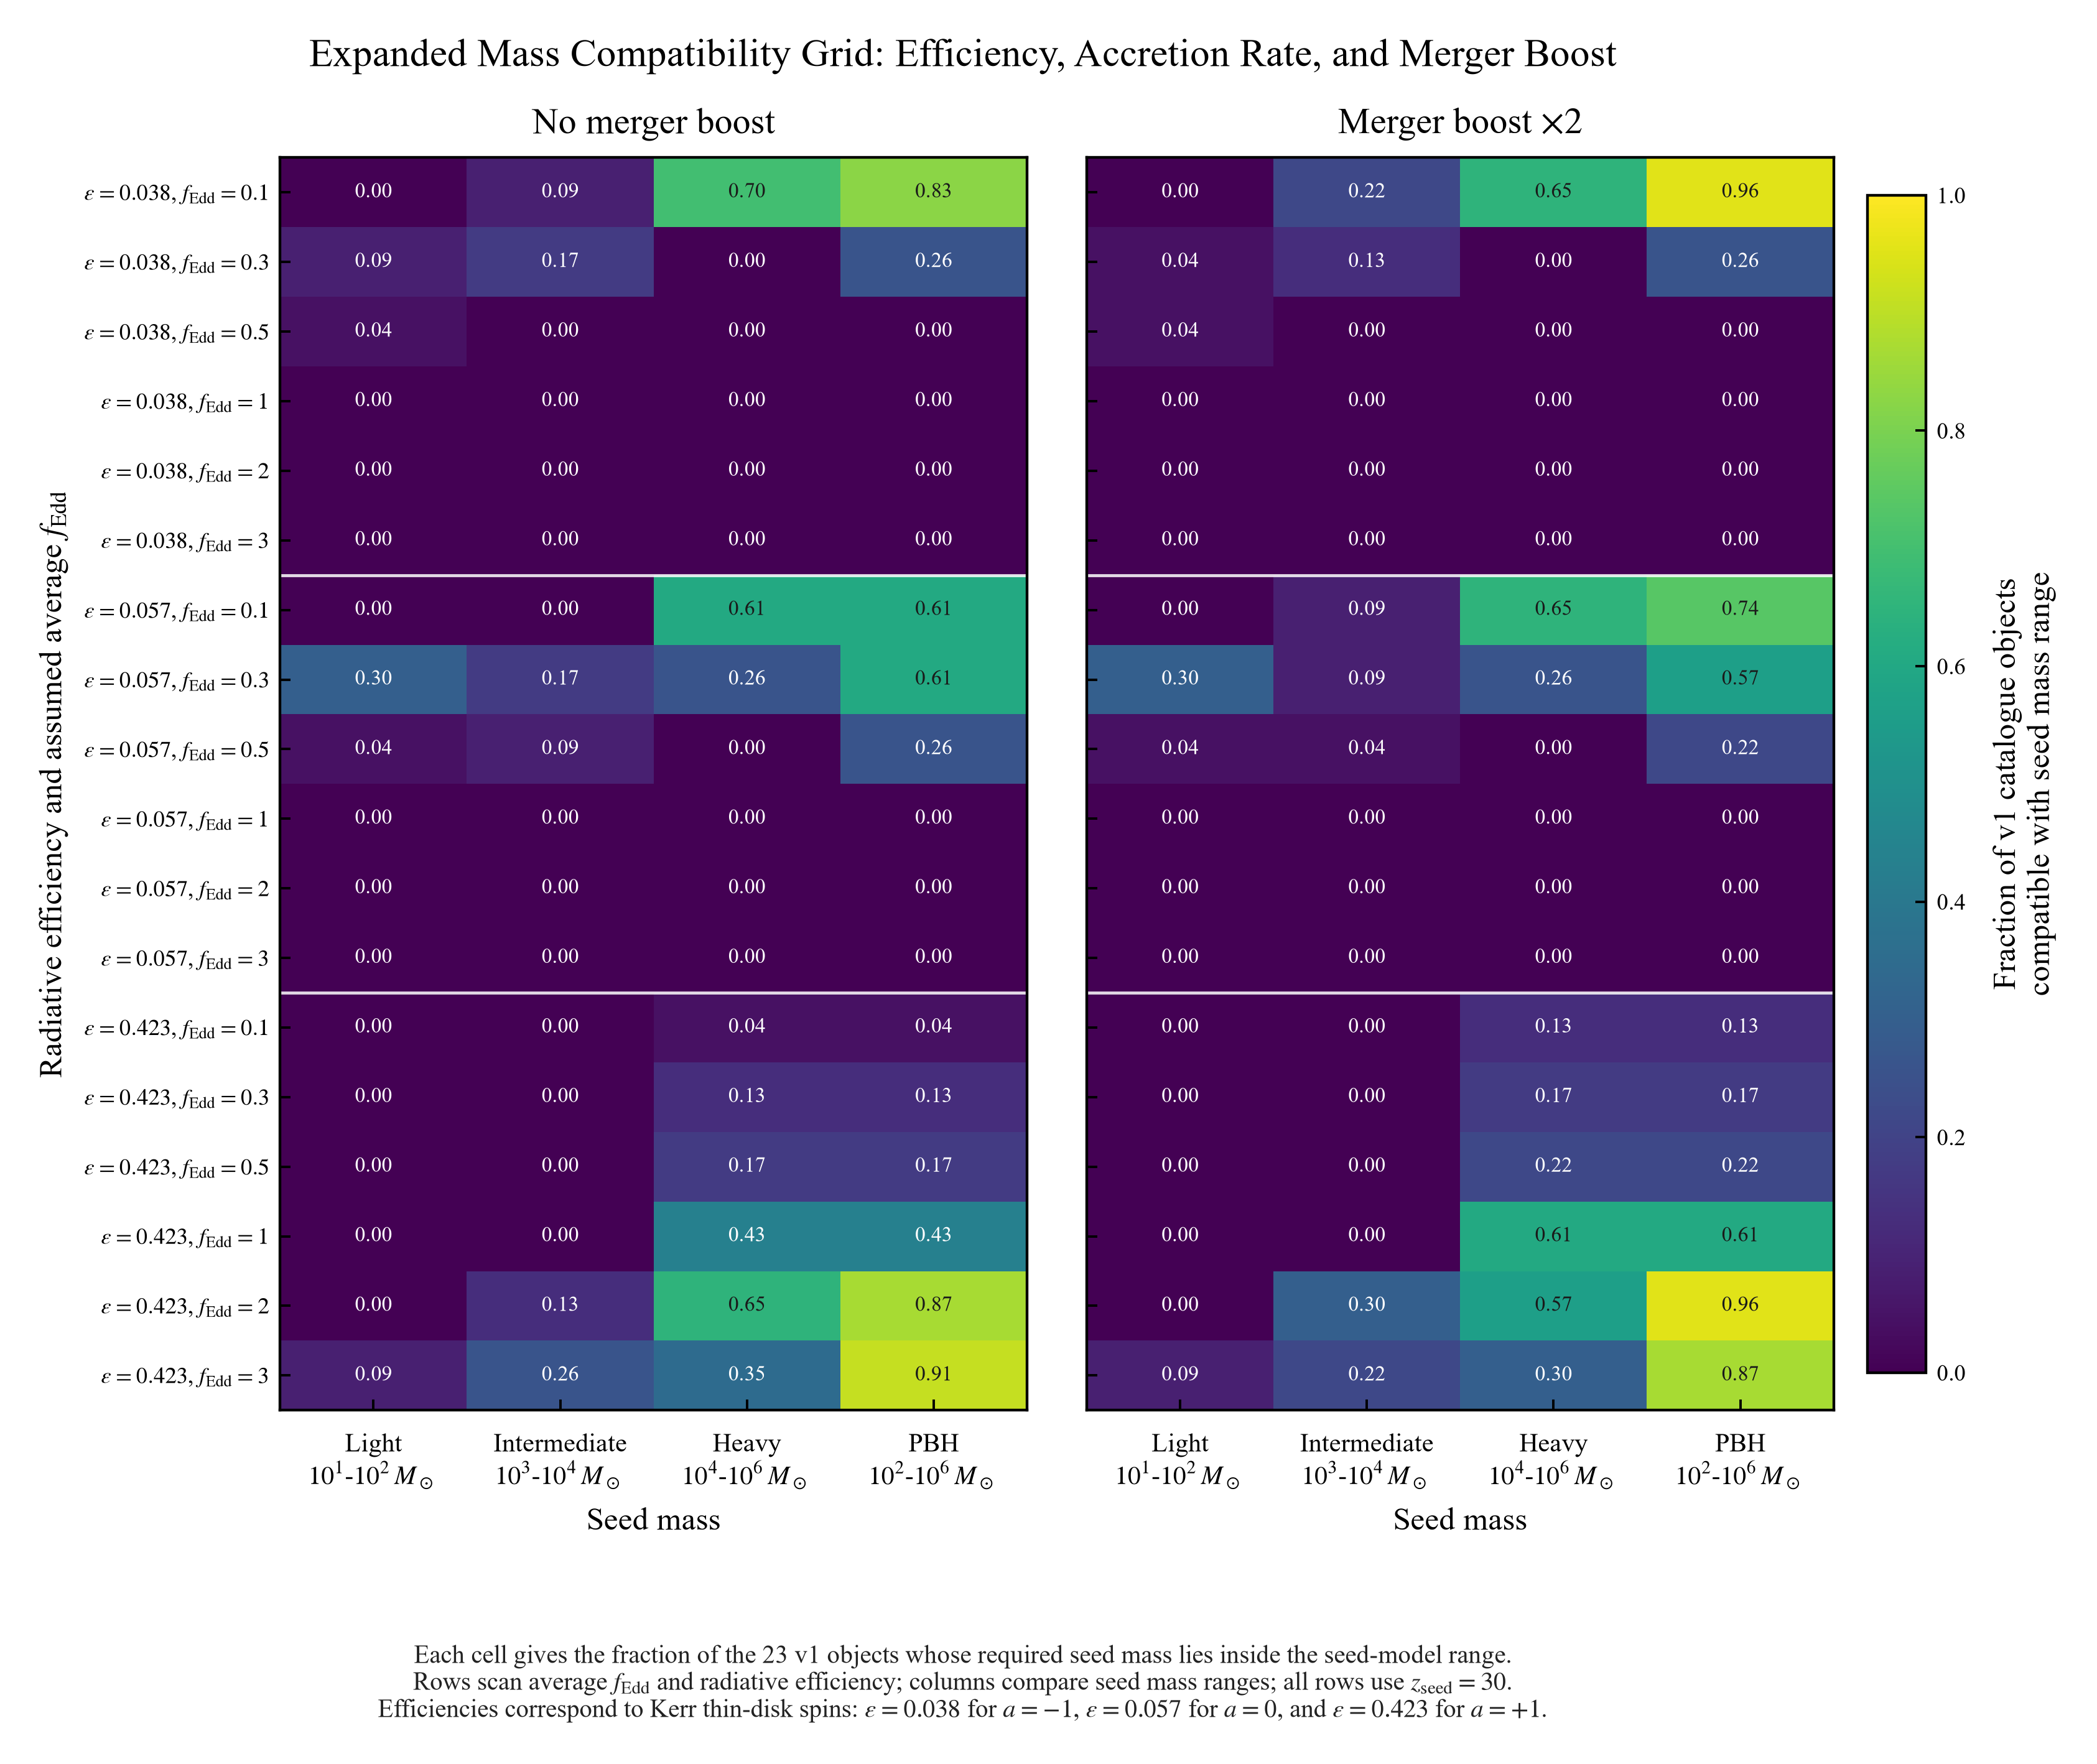

The file beside this chart, header and first rows:
z_seed, merger_boost, spin, epsilon, f_edd_avg, seed_model, compatible_object_fraction, n_objects, n_compatible, median_required_log_mseed, min_required_log_mseed, max_required_log_mseed
30.0, 1.0, -1.0, 0.03775, 0.1, light_popiii, 0.0, 23, 0, 4.882, 2.939, 6.822
30.0, 1.0, -1.0, 0.03775, 0.1, intermediate_cluster, 0.08696, 23, 2, 4.882, 2.939, 6.822
30.0, 1.0, -1.0, 0.03775, 0.1, heavy_dcbh, 0.6957, 23, 16, 4.882, 2.939, 6.822
30.0, 1.0, -1.0, 0.03775, 0.1, pbh, 0.8261, 23, 19, 4.882, 2.939, 6.822
30.0, 2.0, -1.0, 0.03775, 0.1, light_popiii, 0.0, 23, 0, 4.581, 2.638, 6.521
30.0, 2.0, -1.0, 0.03775, 0.1, intermediate_cluster, 0.2174, 23, 5, 4.581, 2.638, 6.521
30.0, 2.0, -1.0, 0.03775, 0.1, heavy_dcbh, 0.6522, 23, 15, 4.581, 2.638, 6.521
30.0, 2.0, -1.0, 0.03775, 0.1, pbh, 0.9565, 23, 22, 4.581, 2.638, 6.521
30.0, 1.0, -1.0, 0.03775, 0.3, light_popiii, 0.08696, 23, 2, 0.3654, -3.304, 3.989
30.0, 1.0, -1.0, 0.03775, 0.3, intermediate_cluster, 0.1739, 23, 4, 0.3654, -3.304, 3.989
30.0, 1.0, -1.0, 0.03775, 0.3, heavy_dcbh, 0.0, 23, 0, 0.3654, -3.304, 3.989
30.0, 1.0, -1.0, 0.03775, 0.3, pbh, 0.2609, 23, 6, 0.3654, -3.304, 3.989
30.0, 2.0, -1.0, 0.03775, 0.3, light_popiii, 0.04348, 23, 1, 0.0644, -3.605, 3.688
30.0, 2.0, -1.0, 0.03775, 0.3, intermediate_cluster, 0.1304, 23, 3, 0.0644, -3.605, 3.688
30.0, 2.0, -1.0, 0.03775, 0.3, heavy_dcbh, 0.0, 23, 0, 0.0644, -3.605, 3.688
30.0, 2.0, -1.0, 0.03775, 0.3, pbh, 0.2609, 23, 6, 0.0644, -3.605, 3.688
30.0, 1.0, -1.0, 0.03775, 0.5, light_popiii, 0.04348, 23, 1, -4.151, -9.546, 1.761
30.0, 1.0, -1.0, 0.03775, 0.5, intermediate_cluster, 0.0, 23, 0, -4.151, -9.546, 1.761
30.0, 1.0, -1.0, 0.03775, 0.5, heavy_dcbh, 0.0, 23, 0, -4.151, -9.546, 1.761
30.0, 1.0, -1.0, 0.03775, 0.5, pbh, 0.0, 23, 0, -4.151, -9.546, 1.761
30.0, 2.0, -1.0, 0.03775, 0.5, light_popiii, 0.04348, 23, 1, -4.452, -9.847, 1.46
30.0, 2.0, -1.0, 0.03775, 0.5, intermediate_cluster, 0.0, 23, 0, -4.452, -9.847, 1.46
30.0, 2.0, -1.0, 0.03775, 0.5, heavy_dcbh, 0.0, 23, 0, -4.452, -9.847, 1.46
30.0, 2.0, -1.0, 0.03775, 0.5, pbh, 0.0, 23, 0, -4.452, -9.847, 1.46
30.0, 1.0, -1.0, 0.03775, 1.0, light_popiii, 0.0, 23, 0, -15.56, -26.12, -3.808
30.0, 1.0, -1.0, 0.03775, 1.0, intermediate_cluster, 0.0, 23, 0, -15.56, -26.12, -3.808
30.0, 1.0, -1.0, 0.03775, 1.0, heavy_dcbh, 0.0, 23, 0, -15.56, -26.12, -3.808
30.0, 1.0, -1.0, 0.03775, 1.0, pbh, 0.0, 23, 0, -15.56, -26.12, -3.808
30.0, 2.0, -1.0, 0.03775, 1.0, light_popiii, 0.0, 23, 0, -15.86, -26.42, -4.109
30.0, 2.0, -1.0, 0.03775, 1.0, intermediate_cluster, 0.0, 23, 0, -15.86, -26.42, -4.109
30.0, 2.0, -1.0, 0.03775, 1.0, heavy_dcbh, 0.0, 23, 0, -15.86, -26.42, -4.109
30.0, 2.0, -1.0, 0.03775, 1.0, pbh, 0.0, 23, 0, -15.86, -26.42, -4.109
30.0, 1.0, -1.0, 0.03775, 2.0, light_popiii, 0.0, 23, 0, -38.81, -60.07, -14.95
30.0, 1.0, -1.0, 0.03775, 2.0, intermediate_cluster, 0.0, 23, 0, -38.81, -60.07, -14.95
30.0, 1.0, -1.0, 0.03775, 2.0, heavy_dcbh, 0.0, 23, 0, -38.81, -60.07, -14.95
30.0, 1.0, -1.0, 0.03775, 2.0, pbh, 0.0, 23, 0, -38.81, -60.07, -14.95
30.0, 2.0, -1.0, 0.03775, 2.0, light_popiii, 0.0, 23, 0, -39.11, -60.37, -15.25
30.0, 2.0, -1.0, 0.03775, 2.0, intermediate_cluster, 0.0, 23, 0, -39.11, -60.37, -15.25
30.0, 2.0, -1.0, 0.03775, 2.0, heavy_dcbh, 0.0, 23, 0, -39.11, -60.37, -15.25
30.0, 2.0, -1.0, 0.03775, 2.0, pbh, 0.0, 23, 0, -39.11, -60.37, -15.25
30.0, 1.0, -1.0, 0.03775, 3.0, light_popiii, 0.0, 23, 0, -62.05, -94.02, -26.08
30.0, 1.0, -1.0, 0.03775, 3.0, intermediate_cluster, 0.0, 23, 0, -62.05, -94.02, -26.08
30.0, 1.0, -1.0, 0.03775, 3.0, heavy_dcbh, 0.0, 23, 0, -62.05, -94.02, -26.08
30.0, 1.0, -1.0, 0.03775, 3.0, pbh, 0.0, 23, 0, -62.05, -94.02, -26.08
30.0, 2.0, -1.0, 0.03775, 3.0, light_popiii, 0.0, 23, 0, -62.35, -94.32, -26.38
30.0, 2.0, -1.0, 0.03775, 3.0, intermediate_cluster, 0.0, 23, 0, -62.35, -94.32, -26.38
30.0, 2.0, -1.0, 0.03775, 3.0, heavy_dcbh, 0.0, 23, 0, -62.35, -94.32, -26.38
30.0, 2.0, -1.0, 0.03775, 3.0, pbh, 0.0, 23, 0, -62.35, -94.32, -26.38
30.0, 1.0, 0.0, 0.05719, 0.1, light_popiii, 0.0, 23, 0, 5.718, 4.041, 7.44
30.0, 1.0, 0.0, 0.05719, 0.1, intermediate_cluster, 0.0, 23, 0, 5.718, 4.041, 7.44
30.0, 1.0, 0.0, 0.05719, 0.1, heavy_dcbh, 0.6087, 23, 14, 5.718, 4.041, 7.44
30.0, 1.0, 0.0, 0.05719, 0.1, pbh, 0.6087, 23, 14, 5.718, 4.041, 7.44
30.0, 2.0, 0.0, 0.05719, 0.1, light_popiii, 0.0, 23, 0, 5.417, 3.74, 7.139
30.0, 2.0, 0.0, 0.05719, 0.1, intermediate_cluster, 0.08696, 23, 2, 5.417, 3.74, 7.139
30.0, 2.0, 0.0, 0.05719, 0.1, heavy_dcbh, 0.6522, 23, 15, 5.417, 3.74, 7.139
30.0, 2.0, 0.0, 0.05719, 0.1, pbh, 0.7391, 23, 17, 5.417, 3.74, 7.139
30.0, 1.0, 0.0, 0.05719, 0.3, light_popiii, 0.3043, 23, 7, 2.759, 0.00428, 5.179
30.0, 1.0, 0.0, 0.05719, 0.3, intermediate_cluster, 0.1739, 23, 4, 2.759, 0.00428, 5.179
30.0, 1.0, 0.0, 0.05719, 0.3, heavy_dcbh, 0.2609, 23, 6, 2.759, 0.00428, 5.179
30.0, 1.0, 0.0, 0.05719, 0.3, pbh, 0.6087, 23, 14, 2.759, 0.00428, 5.179
... 84 more rows
